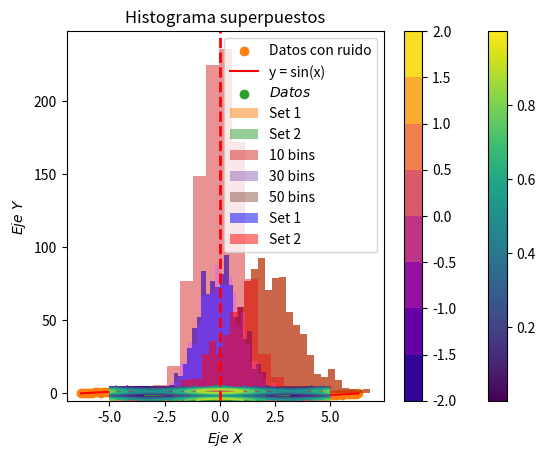

The matplotlib source for this figure:
import numpy as np
import pandas as pd
import matplotlib.pyplot as plt

class Actividad2:
    def __init__(self, data):
        datos = [(0,1),(0,2),(0,3),(0,4),(0,5)(0,6),(0,7),(0,8),(0,9),(0,10)]
        self.df = pd.DataFrame(data=datos, columns=["x", "y"])

# Introducción y cálculos con los arrays de NumPy
# 1. Genera un array con valores desde 10 hasta 29
array1 = np.arange(10, 30)
print("Array de 10 a 29:", array1)

# 2. Suma de todos los elementos en un array de 10x10 lleno de unos
array2 = np.ones((10, 10))
sum_array2 = np.sum(array2)
print("Suma de todos los elementos:", sum_array2)

# 3. Producto elemento a elemento entre dos arrays aleatorios de tamaño 5
array3 = np.random.randint(1, 11, 5)
array4 = np.random.randint(1, 11, 5)
product_array = array3 * array4
print("Producto elemento a elemento:", product_array)

# 4. Matriz de 4x4 con elementos i+j y su inversa
matrix = np.fromfunction(lambda i, j: i + j, (4, 4), dtype=int)
if np.linalg.det(matrix) != 0:
    inverse_matrix = np.linalg.inv(matrix)
    print("Matriz:", matrix)
    print("Inversa de la matriz:", inverse_matrix)
else:
    print("La matriz no tiene inversa.")

# 5. Valores máximo y mínimo en un array de 100 elementos aleatorios y sus índices
array5 = np.random.rand(100)
max_val = np.max(array5)
min_val = np.min(array5)
max_idx = np.argmax(array5)
min_idx = np.argmin(array5)
print("Máximo:", max_val, "en índice", max_idx)
print("Mínimo:", min_val, "en índice", min_idx)

# Broadcasting e indexado de Arrays
# 6. Suma de un array 3x1 y uno de 1x3 usando broadcasting
array6 = np.array([[1], [2], [3]])
array7 = np.array([[1, 2, 3]])
result = array6 + array7
print("Resultado del broadcasting:", result)

# 7. Extraer una submatriz 2x2 desde una matriz 5x5
matrix5x5 = np.random.randint(0, 10, (5, 5))
submatrix = matrix5x5[1:3, 1:3]
print("Matriz original:", matrix5x5)
print("Submatriz extraída:", submatrix)

# 8. Cambiar valores de índice 3 a 6 en un array de ceros a 5
array8 = np.zeros(10)
array8[3:7] = 5
print("Array modificado:", array8)

# 9. Invertir el orden de las filas de una matriz 3x3
matrix3x3 = np.random.randint(0, 10, (3, 3))
inverted_matrix = matrix3x3[::-1]
print("Matriz original:", matrix3x3)
print("Matriz con filas invertidas:", inverted_matrix)

# 10. Seleccionar elementos mayores a 0.5 en un array aleatorio de tamaño 10
array10 = np.random.rand(10)
selected_elements = array10[array10 > 0.5]
print("Elementos mayores a 0.5:", selected_elements)

# Gráficos de dispersión, densidad y contorno
# 11. Gráfico de dispersión con dos arrays aleatorios de tamaño 100
x = np.random.rand(100)
y = np.random.rand(100)
plt.scatter(x, y)
plt.title("Gráfico de dispersión")
plt.savefig("graficodispersion.png", dpi=300)
plt.show()


# 12. Gráfico de dispersión con y = sin(x) + ruido gaussiano
x = np.linspace(-2 * np.pi, 2 * np.pi, 100)
y = np.sin(x) + np.random.normal(0, 0.1, 100)
plt.scatter(x, y, label="Datos con ruido")
plt.plot(x, np.sin(x), color='r', label="y = sin(x)")
plt.legend()
plt.savefig("graficogaussiano.png")
plt.show()

# 13. Gráfico de contorno con np.meshgrid y función z = cos(x) + sin(y)
x = np.linspace(-5, 5, 50)
y = np.linspace(-5, 5, 50)
X, Y = np.meshgrid(x, y)
Z = np.cos(X) + np.sin(Y)
plt.contour(X, Y, Z)
plt.title("Gráfico de contorno")
plt.savefig("graficocontorno.png")
plt.show()

# 14. Gráfico de dispersión con 1000 puntos y color basado en densidad
x = np.random.randn(1000)
y = np.random.randn(1000)
plt.scatter(x, y, c=np.random.rand(1000), cmap='viridis')
plt.colorbar()
plt.savefig("graficopuntos.png")
plt.show()

# 15. Gráfico de contorno lleno
plt.contourf(X, Y, Z, cmap='plasma')
plt.colorbar()
plt.savefig("graficolleno.png")
plt.show()

# 16. Añadir etiquetas y leyendas con código LaTex
plt.scatter(x, y, label=r'$Datos$')
plt.xlabel(r'$Eje\ X$')
plt.ylabel(r'$Eje\ Y$')
plt.title(r'$Gráfico\ de\ Dispersión$')
plt.legend()
plt.savefig("graficolatex.png")
plt.show()

# Histogramas
# 17. Histograma de 1000 números con distribución normal
hist_data = np.random.randn(1000)
plt.hist(hist_data, bins=30)
plt.title("Histograma normal")
plt.savefig("histogramanormal.png", dpi=300, bbox_inches='tight')
plt.show()

# 18. Histogramas de dos conjuntos de datos con distribuciones normales diferentes
data1 = np.random.normal(0, 1, 1000)
data2 = np.random.normal(2, 1.5, 1000)
plt.hist(data1, bins=30, alpha=0.5, label="Set 1")
plt.hist(data2, bins=30, alpha=0.5, label="Set 2")
plt.legend()
plt.title("Histograma dos conjuntos")
plt.savefig("histogramaconjuntos.png", dpi=300, bbox_inches='tight')
plt.show()

# 19. Experimentando con diferentes valores de bins
plt.hist(hist_data, bins=10, alpha=0.5, label="10 bins")
plt.hist(hist_data, bins=30, alpha=0.5, label="30 bins")
plt.hist(hist_data, bins=50, alpha=0.5, label="50 bins")
plt.legend()
plt.title("Histograma experimentando valores")
plt.savefig("histogramadiferentesvalores.png", dpi=300, bbox_inches='tight')
plt.show()

# 20. Añadir línea vertical indicando la media
mean_value = np.mean(hist_data)
plt.hist(hist_data, bins=30)
plt.axvline(mean_value, color='r', linestyle='dashed', linewidth=2)
plt.title("Histograma indicando la media")
plt.savefig("histogramaindicamedia.png", dpi=300, bbox_inches='tight')
plt.show()

# 21. Histogramas superpuestos con transparencias
plt.hist(data1, bins=30, alpha=0.5, color='blue', label='Set 1')
plt.hist(data2, bins=30, alpha=0.5, color='red', label='Set 2')
plt.legend()
plt.title("Histograma superpuestos")
plt.savefig("histogramasuperpuestos.png", dpi=300, bbox_inches='tight')
plt.show()



